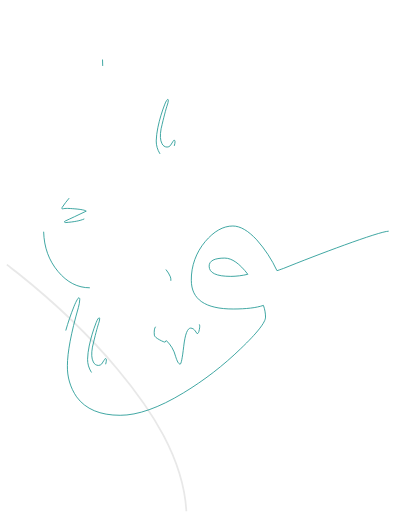
t = 0.00 s
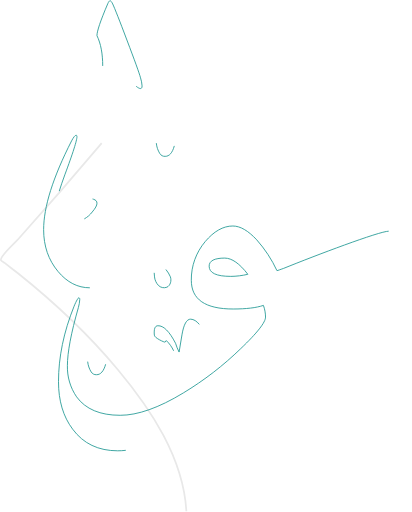
t = 0.56 s
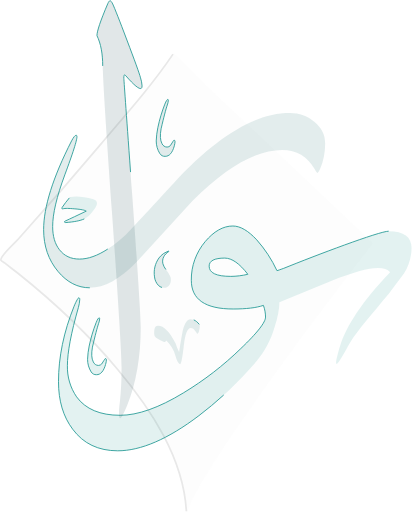
t = 1.31 s
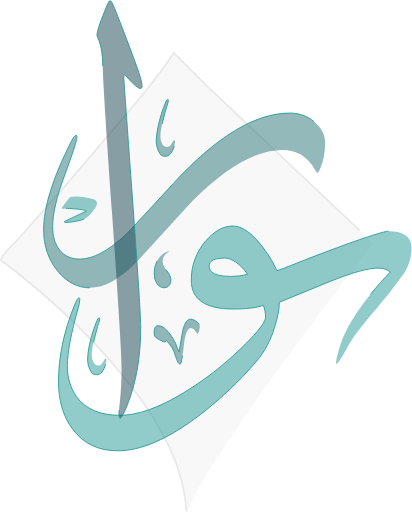
t = 1.88 s
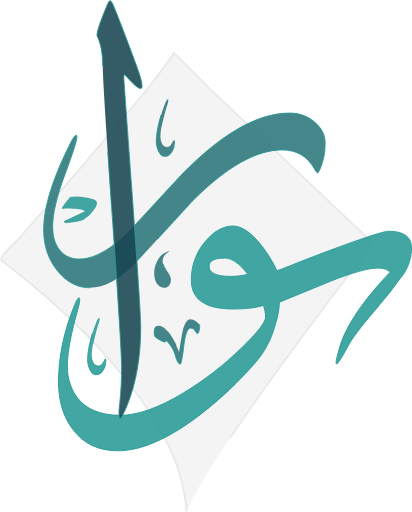
t = 2.44 s
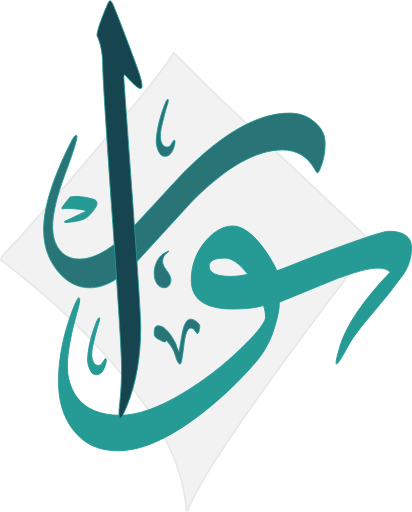
t = 3.00 s

The animated SVG that drew these frames (rendered in a browser with its animation timeline set to each time). Animation: 1 CSS @keyframes rule; one cycle of 3.00 s.

<!--?xml version="1.0" encoding="UTF-8"?-->
<svg id="Layer_1" class="active" data-name="Layer 1" xmlns="http://www.w3.org/2000/svg" viewBox="0 0 236.37 293.42" width="236.3699951171875" height="293.4200134277344">
  <style type="text/css">
	.st0{fill:#FFFFFF;stroke:#B5B5B5;stroke-width:0.75;stroke-miterlimit:10;}

  @keyframes draw1 {
    0% {
        stroke-dashoffset: 507px;
        fill: transparent;

    }
    25% {
        stroke-dashoffset: 400px;
        fill: transparent;

    }
    100% {
        stroke-dashoffset: 0;
        fill: fill: rgb(28, 39, 76);;
    }
}

  svg .svg-elem-1 {
  stroke-dashoffset: 686.6426391601562px;
  stroke-dasharray: 686.6426391601562px;
  fill: transparent;
  -webkit-transition: stroke-dashoffset 1s cubic-bezier(0.47, 0, 0.745, 0.715) 0s,
                        fill 0.7s cubic-bezier(0.47, 0, 0.745, 0.715) 0.8s;
          transition: stroke-dashoffset 1s cubic-bezier(0.47, 0, 0.745, 0.715) 0s,
                fill 0.7s cubic-bezier(0.47, 0, 0.745, 0.715) 0.8s;
                animation: draw1 3000ms ease-in-out;
}
svg.active .svg-elem-1 {
  stroke-dashoffset: 0;
  fill: rgb(242, 242, 243);
}
svg .svg-elem-2 {
  stroke-dashoffset: 113.9403305053711px;
  stroke-dasharray: 113.9403305053711px;
  fill: transparent;
  -webkit-transition: stroke-dashoffset 1s cubic-bezier(0.47, 0, 0.745, 0.715) 0.12s,
                        fill 0.7s cubic-bezier(0.47, 0, 0.745, 0.715) 0.9s;
          transition: stroke-dashoffset 1s cubic-bezier(0.47, 0, 0.745, 0.715) 0.12s,
                fill 0.7s cubic-bezier(0.47, 0, 0.745, 0.715) 0.9s;
                animation: draw1 3000ms ease-in-out;

}
svg.active .svg-elem-2 {
  stroke-dashoffset: 0;
  fill: rgb(40, 116, 119);
}
svg .svg-elem-3 {
  stroke-dashoffset: 113.9403305053711px;
  stroke-dasharray: 113.9403305053711px;
  -webkit-transition: stroke-dashoffset 1s cubic-bezier(0.47, 0, 0.745, 0.715) 0.24s,
                        fill 0.7s cubic-bezier(0.47, 0, 0.745, 0.715) 1s;
          transition: stroke-dashoffset 1s cubic-bezier(0.47, 0, 0.745, 0.715) 0.24s,
                fill 0.7s cubic-bezier(0.47, 0, 0.745, 0.715) 1s;
                animation: draw1 3000ms ease-in-out;

}
svg.active .svg-elem-3 {
  stroke-dashoffset: 0;
}
svg .svg-elem-4 {
  stroke-dashoffset: 55.28022003173828px;
  stroke-dasharray: 55.28022003173828px;
  fill: transparent;
  -webkit-transition: stroke-dashoffset 1s cubic-bezier(0.47, 0, 0.745, 0.715) 0.36s,
                        fill 0.7s cubic-bezier(0.47, 0, 0.745, 0.715) 1.1s;
          transition: stroke-dashoffset 1s cubic-bezier(0.47, 0, 0.745, 0.715) 0.36s,
                fill 0.7s cubic-bezier(0.47, 0, 0.745, 0.715) 1.1s;
                animation: draw1 3000ms ease-in-out;
}
svg.active .svg-elem-4 {
  stroke-dashoffset: 0;
  fill: rgb(40, 116, 119);
}
svg .svg-elem-5 {
  stroke-dashoffset: 55.28022003173828px;
  stroke-dasharray: 55.28022003173828px;
  -webkit-transition: stroke-dashoffset 1s cubic-bezier(0.47, 0, 0.745, 0.715) 0.48s,
                        fill 0.7s cubic-bezier(0.47, 0, 0.745, 0.715) 1.2000000000000002s;
          transition: stroke-dashoffset 1s cubic-bezier(0.47, 0, 0.745, 0.715) 0.48s,
                fill 0.7s cubic-bezier(0.47, 0, 0.745, 0.715) 1.2000000000000002s;
                animation: draw1 3000ms ease-in-out;
}
svg.active .svg-elem-5 {
  stroke-dashoffset: 0;
}
svg .svg-elem-6 {
  stroke-dashoffset: 923.9977416992188px;
  stroke-dasharray: 923.9977416992188px;
  fill: transparent;
  -webkit-transition: stroke-dashoffset 1s cubic-bezier(0.47, 0, 0.745, 0.715) 0.6s,
                        fill 0.7s cubic-bezier(0.47, 0, 0.745, 0.715) 1.3s;
          transition: stroke-dashoffset 1s cubic-bezier(0.47, 0, 0.745, 0.715) 0.6s,
                fill 0.7s cubic-bezier(0.47, 0, 0.745, 0.715) 1.3s;
                animation: draw1 3000ms ease-in-out;
}
svg.active .svg-elem-6 {
  stroke-dashoffset: 0;
  fill: rgb(38, 154, 149);
}
svg .svg-elem-7 {
  stroke-dashoffset: 923.9977416992188px;
  stroke-dasharray: 923.9977416992188px;
  -webkit-transition: stroke-dashoffset 1s cubic-bezier(0.47, 0, 0.745, 0.715) 0.72s,
                        fill 0.7s cubic-bezier(0.47, 0, 0.745, 0.715) 1.4000000000000001s;
          transition: stroke-dashoffset 1s cubic-bezier(0.47, 0, 0.745, 0.715) 0.72s,
                fill 0.7s cubic-bezier(0.47, 0, 0.745, 0.715) 1.4000000000000001s;
                animation: draw1 3000ms ease-in-out;
}
svg.active .svg-elem-7 {
  stroke-dashoffset: 0;
}
svg .svg-elem-8 {
  stroke-dashoffset: 552.9254150390625px;
  stroke-dasharray: 552.9254150390625px;
  fill: transparent;
  -webkit-transition: stroke-dashoffset 1s cubic-bezier(0.47, 0, 0.745, 0.715) 0.84s,
                        fill 0.7s cubic-bezier(0.47, 0, 0.745, 0.715) 1.5s;
          transition: stroke-dashoffset 1s cubic-bezier(0.47, 0, 0.745, 0.715) 0.84s,
                fill 0.7s cubic-bezier(0.47, 0, 0.745, 0.715) 1.5s;
                animation: draw1 3000ms ease-in-out;
}
svg.active .svg-elem-8 {
  stroke-dashoffset: 0;
  fill: rgb(40, 116, 119);
}
svg .svg-elem-9 {
  stroke-dashoffset: 552.9254150390625px;
  stroke-dasharray: 552.9254150390625px;
  -webkit-transition: stroke-dashoffset 1s cubic-bezier(0.47, 0, 0.745, 0.715) 0.96s,
                        fill 0.7s cubic-bezier(0.47, 0, 0.745, 0.715) 1.6s;
          transition: stroke-dashoffset 1s cubic-bezier(0.47, 0, 0.745, 0.715) 0.96s,
                fill 0.7s cubic-bezier(0.47, 0, 0.745, 0.715) 1.6s;
                animation: draw1 3000ms ease-in-out;
}
svg.active .svg-elem-9 {
  stroke-dashoffset: 0;
}
svg .svg-elem-10 {
  stroke-dashoffset: 510.6385498046875px;
  stroke-dasharray: 510.6385498046875px;
  fill: transparent;
  -webkit-transition: stroke-dashoffset 1s cubic-bezier(0.47, 0, 0.745, 0.715) 1.08s,
                        fill 0.7s cubic-bezier(0.47, 0, 0.745, 0.715) 1.7000000000000002s;
          transition: stroke-dashoffset 1s cubic-bezier(0.47, 0, 0.745, 0.715) 1.08s,
                fill 0.7s cubic-bezier(0.47, 0, 0.745, 0.715) 1.7000000000000002s;
                animation: draw1 3000ms ease-in-out;
}
svg.active .svg-elem-10 {
  stroke-dashoffset: 0;
  fill: rgb(22, 68, 79);
}
svg .svg-elem-11 {
  stroke-dashoffset: 510.6385498046875px;
  stroke-dasharray: 510.6385498046875px;
  -webkit-transition: stroke-dashoffset 1s cubic-bezier(0.47, 0, 0.745, 0.715) 1.2s,
                        fill 0.7s cubic-bezier(0.47, 0, 0.745, 0.715) 1.8s;
          transition: stroke-dashoffset 1s cubic-bezier(0.47, 0, 0.745, 0.715) 1.2s,
                fill 0.7s cubic-bezier(0.47, 0, 0.745, 0.715) 1.8s;
                animation: draw1 3000ms ease-in-out;
}
svg.active .svg-elem-11 {
  stroke-dashoffset: 0;
}
svg .svg-elem-12 {
  stroke-dashoffset: 86.47368621826172px;
  stroke-dasharray: 86.47368621826172px;
  fill: transparent;
  -webkit-transition: stroke-dashoffset 1s cubic-bezier(0.47, 0, 0.745, 0.715) 1.3199999999999998s,
                        fill 0.7s cubic-bezier(0.47, 0, 0.745, 0.715) 1.9000000000000001s;
          transition: stroke-dashoffset 1s cubic-bezier(0.47, 0, 0.745, 0.715) 1.3199999999999998s,
                fill 0.7s cubic-bezier(0.47, 0, 0.745, 0.715) 1.9000000000000001s;
                animation: draw1 3000ms ease-in-out;
}
svg.active .svg-elem-12 {
  stroke-dashoffset: 0;
  fill: rgb(40, 116, 119);
}
svg .svg-elem-13 {
  stroke-dashoffset: 86.47368621826172px;
  stroke-dasharray: 86.47368621826172px;
  -webkit-transition: stroke-dashoffset 1s cubic-bezier(0.47, 0, 0.745, 0.715) 1.44s,
                        fill 0.7s cubic-bezier(0.47, 0, 0.745, 0.715) 2s;
          transition: stroke-dashoffset 1s cubic-bezier(0.47, 0, 0.745, 0.715) 1.44s,
                fill 0.7s cubic-bezier(0.47, 0, 0.745, 0.715) 2s;
                animation: draw1 3000ms ease-in-out;
}
svg.active .svg-elem-13 {
  stroke-dashoffset: 0;
}
svg .svg-elem-14 {
  stroke-dashoffset: 86.45817565917969px;
  stroke-dasharray: 86.45817565917969px;
  fill: transparent;
  -webkit-transition: stroke-dashoffset 1s cubic-bezier(0.47, 0, 0.745, 0.715) 1.56s,
                        fill 0.7s cubic-bezier(0.47, 0, 0.745, 0.715) 2.1s;
          transition: stroke-dashoffset 1s cubic-bezier(0.47, 0, 0.745, 0.715) 1.56s,
                fill 0.7s cubic-bezier(0.47, 0, 0.745, 0.715) 2.1s;
                animation: draw1 3000ms ease-in-out;
}
svg.active .svg-elem-14 {
  stroke-dashoffset: 0;
  fill: rgb(38, 154, 149);
}
svg .svg-elem-15 {
  stroke-dashoffset: 86.45817565917969px;
  stroke-dasharray: 86.45817565917969px;
  -webkit-transition: stroke-dashoffset 1s cubic-bezier(0.47, 0, 0.745, 0.715) 1.68s,
                        fill 0.7s cubic-bezier(0.47, 0, 0.745, 0.715) 2.2s;
          transition: stroke-dashoffset 1s cubic-bezier(0.47, 0, 0.745, 0.715) 1.68s,
                fill 0.7s cubic-bezier(0.47, 0, 0.745, 0.715) 2.2s;
                animation: draw1 3000ms ease-in-out;
}
svg.active .svg-elem-15 {
  stroke-dashoffset: 0;
}
svg .svg-elem-16 {
  stroke-dashoffset: 79.18727111816406px;
  stroke-dasharray: 79.18727111816406px;
  fill: transparent;
  -webkit-transition: stroke-dashoffset 1s cubic-bezier(0.47, 0, 0.745, 0.715) 1.7999999999999998s,
                        fill 0.7s cubic-bezier(0.47, 0, 0.745, 0.715) 2.3s;
          transition: stroke-dashoffset 1s cubic-bezier(0.47, 0, 0.745, 0.715) 1.7999999999999998s,
                fill 0.7s cubic-bezier(0.47, 0, 0.745, 0.715) 2.3s;
                animation: draw1 3000ms ease-in-out;

}
svg.active .svg-elem-16 {
  stroke-dashoffset: 0;
  fill: rgb(38, 154, 149);
}
svg .svg-elem-17 {
  stroke-dashoffset: 79.18727111816406px;
  stroke-dasharray: 79.18727111816406px;
  -webkit-transition: stroke-dashoffset 1s cubic-bezier(0.47, 0, 0.745, 0.715) 1.92s,
                        fill 0.7s cubic-bezier(0.47, 0, 0.745, 0.715) 2.4000000000000004s;
          transition: stroke-dashoffset 1s cubic-bezier(0.47, 0, 0.745, 0.715) 1.92s,
                fill 0.7s cubic-bezier(0.47, 0, 0.745, 0.715) 2.4000000000000004s;
                animation: draw1 3000ms ease-in-out;
}
svg.active .svg-elem-17 {
  stroke-dashoffset: 0;
}
</style>

  <g id="Group_27965" data-name="Group 27965">
  <path d="m106.93,293.19c-1.73-30.69-20.38-58.65-39.51-81.52-16.93-20.23-36.35-38.46-56.95-54.9-2.58-2.06-5.25-4.01-7.82-6.08-.39-.31-1.96-1.09-2.11-1.56-.71-2.36,8.13-10.08,9.99-12.16,15.96-17.83,31.65-35.89,47.09-54.17,8.06-9.59,16.43-19.11,24.4-28.91,6.26-7.68,12.27-15.53,17.71-23.69,0,0,20.07,20.03,20.06,20.03l4.47,4.23,89.76,84.87s-97.74,125.69-106.37,153.95" style="fill: rgb(242, 242, 243); stroke: rgb(232, 232, 232); stroke-miterlimit: 10;" class="svg-elem-1"></path>
    <path id="Path_34780" data-name="Path 34780" d="m114.35,185.95c.32.45.32,1.45,0,3-.26,1.55-.68,2.32-1.26,2.32-.31-.57-.68-1.11-1.11-1.6-.55-.91-1.5-1.51-2.56-1.6-1.87,0-3.21,3.47-4.01,10.4-.8,6.93-1.5,10.37-2.08,10.31-.84-.07-1.71-1.58-2.61-4.55-.88-3.44-2.72-6.57-5.31-9-.18.32-.41.62-.68.87-.39.07-1.48-.38-3.28-1.35s-2.77-1.84-2.9-2.61c-.32-3.61.36-5.42,2.03-5.42,3.22-.13,6.6,3.22,10.14,10.07.52,1.74,1.2,3.42,2.03,5.03.51-3.29,1.06-6.58,1.64-9.87,1.03-6.07,2.7-9.07,5.02-9,1.74.07,3.38,1.07,4.93,3" style="fill: rgb(40, 116, 119); stroke-width: 0px;" class="svg-elem-2"></path>
    <path id="Path_34781" data-name="Path 34781" d="m114.35,185.95c.32.45.32,1.45,0,3-.26,1.55-.68,2.32-1.26,2.32-.31-.57-.68-1.11-1.11-1.6-.55-.91-1.5-1.51-2.56-1.6-1.87,0-3.21,3.47-4.01,10.4-.8,6.93-1.5,10.37-2.08,10.31-.84-.07-1.71-1.58-2.61-4.55-.88-3.44-2.72-6.57-5.31-9-.18.32-.41.62-.68.87-.39.07-1.48-.38-3.28-1.35s-2.77-1.84-2.9-2.61c-.32-3.61.36-5.42,2.03-5.42,3.22-.13,6.6,3.22,10.14,10.07.52,1.74,1.2,3.42,2.03,5.03.51-3.29,1.06-6.58,1.64-9.87,1.03-6.07,2.7-9.07,5.02-9,1.74.07,3.38,1.07,4.93,3" style="fill: none; stroke: rgb(37, 154, 149); stroke-miterlimit: 10; stroke-width: 0.5px;" class="svg-elem-3"></path>
    <path id="Path_34782" data-name="Path 34782" d="m95.18,154.48c-.78-.99-1.36-2.11-1.71-3.32-.71-2.91.85-5.46,3.3-6.95.03-.02-.01-.17-.04-.39-.98.43-1.94.91-2.86,1.45-1,.71-1.89,1.57-2.64,2.54-2.26,3.15-3.19,7.06-2.58,10.89.19,1.8.95,3.49,2.17,4.82,1.27,1.33,3.22,1.76,4.93,1.09,2.07-.97,2.74-3.77,2.01-5.94-.64-1.52-1.51-2.94-2.57-4.2" style="fill: rgb(40, 116, 119); stroke-width: 0px;" class="svg-elem-4"></path>
    <path id="Path_34783" data-name="Path 34783" d="m95.18,154.48c-.78-.99-1.36-2.11-1.71-3.32-.71-2.91.85-5.46,3.3-6.95.03-.02-.01-.17-.04-.39-.98.43-1.94.91-2.86,1.45-1,.71-1.89,1.57-2.64,2.54-2.26,3.15-3.19,7.06-2.58,10.89.19,1.8.95,3.49,2.17,4.82,1.27,1.33,3.22,1.76,4.93,1.09,2.07-.97,2.74-3.77,2.01-5.94-.64-1.52-1.51-2.94-2.57-4.2" style="fill: none; stroke: rgb(37, 154, 149); stroke-miterlimit: 10; stroke-width: 0.5px;" class="svg-elem-5"></path>
    <path id="Path_34784" data-name="Path 34784" d="m223,132.48c-5.24,0-42.31,14.03-60.22,21.31-1.22.41-3.57,1.32-3.88,1.32-2.99-6.43-6.91-12.38-11.62-17.68-4.9-5.28-9.46-7.92-13.67-7.93-5.57,0-10.87,2.99-15.9,8.96-5.23,6.19-8.06,14.06-7.95,22.17,0,11,8.01,16.5,24.04,16.49,7.48,0,13.25-.69,17.32-2.07.79,2.15,1.2,4.42,1.22,6.71,0,2.99-4.74,9.02-14.23,18.1-9.98,9.7-21.04,18.23-32.95,25.43-14.09,8.54-26.16,12.81-36.2,12.81-11.52,0-19.86-3.52-25.01-10.57-3.6-5.26-5.45-11.51-5.28-17.88,0-7.57,2.09-18.68,6.28-33.33.46-1.52.73-3.09.81-4.68,0-.53-.13-.87-.41-1.01-.53,0-1.48,1.63-2.84,4.88-5.96,14.78-8.94,29.22-8.95,43.31,0,10.98,2.71,20.06,8.13,27.25,6.12,8.27,14.73,12.4,25.83,12.4,13.29,0,28.82-6.71,46.58-20.14,12.12-9.25,23.23-19.75,33.16-31.32,4.67-5.61,8.13-12.12,10.16-19.13,1.91-5.82,2.86-10.7,2.86-14.65l29.34-12.04c12.62-5.01,21.68-7.52,27.18-7.54,3.27,0,5.61.79,7.02,2.34-15.53,16.28-25.12,30.45-28.78,42.52-1.49,5.01-2.23,8.16-2.23,9.46,0,.41.1.65.3.71.68,0,2.84-3.39,6.51-10.16,2.1-3.94,5.96-9.26,11.59-15.97,7.4-8.81,11.74-14.07,13.02-15.77,2.51-3.31,4.98-6.6,7.42-9.86,2.86-4.39,4.41-9.5,4.47-14.74,0-6.44-4.37-9.66-13.12-9.67m-90.59,25.89c-8.28,0-12.42-1.95-12.42-5.85,0-3.09,2.99-4.64,8.96-4.64,4.07,0,8.48,3.1,13.24,9.29-3.2.77-6.49,1.17-9.78,1.21" style="fill: rgb(38, 154, 149); stroke-width: 0px;" class="svg-elem-6"></path>
    <path id="Path_34785" data-name="Path 34785" d="m223,132.48c-5.24,0-42.31,14.03-60.22,21.31-1.22.41-3.57,1.32-3.88,1.32-2.99-6.43-6.91-12.38-11.62-17.68-4.9-5.28-9.46-7.92-13.67-7.93-5.57,0-10.87,2.99-15.9,8.96-5.23,6.19-8.06,14.06-7.95,22.17,0,11,8.01,16.5,24.04,16.49,7.48,0,13.25-.69,17.32-2.07.79,2.15,1.2,4.42,1.22,6.71,0,2.99-4.74,9.02-14.23,18.1-9.98,9.7-21.04,18.23-32.95,25.43-14.09,8.54-26.16,12.81-36.2,12.81-11.52,0-19.86-3.52-25.01-10.57-3.6-5.26-5.45-11.51-5.28-17.88,0-7.57,2.09-18.68,6.28-33.33.46-1.52.73-3.09.81-4.68,0-.53-.13-.87-.41-1.01-.53,0-1.48,1.63-2.84,4.88-5.96,14.78-8.94,29.22-8.95,43.31,0,10.98,2.71,20.06,8.13,27.25,6.12,8.27,14.73,12.4,25.83,12.4,13.29,0,28.82-6.71,46.58-20.14,12.12-9.25,23.23-19.75,33.16-31.32,4.67-5.61,8.13-12.12,10.16-19.13,1.91-5.82,2.86-10.7,2.86-14.65l29.34-12.04c12.62-5.01,21.68-7.52,27.18-7.54,3.27,0,5.61.79,7.02,2.34-15.53,16.28-25.12,30.45-28.78,42.52-1.49,5.01-2.23,8.16-2.23,9.46,0,.41.1.65.3.71.68,0,2.84-3.39,6.51-10.16,2.1-3.94,5.96-9.26,11.59-15.97,7.4-8.81,11.74-14.07,13.02-15.77,2.51-3.31,4.98-6.6,7.42-9.86,2.86-4.39,4.41-9.5,4.47-14.74,0-6.44-4.37-9.66-13.12-9.67m-90.59,25.89c-8.28,0-12.42-1.95-12.42-5.85,0-3.09,2.99-4.64,8.96-4.64,4.07,0,8.48,3.1,13.24,9.29-3.2.77-6.49,1.17-9.78,1.21" style="fill: none; stroke: rgb(37, 154, 149); stroke-miterlimit: 10; stroke-width: 0.5px;" class="svg-elem-7"></path>
    <path id="Path_34786" data-name="Path 34786" d="m51.54,164.95c-6.97,0-13.06-3.13-18.27-9.39-5.48-6.55-8.23-14.54-8.24-23.97,0-13.01,5.35-29.98,16.04-50.92,1.14-2.17,2.02-3.26,2.65-3.28.29.1.43.37.43.85,0,2.12-2.32,9.43-6.97,21.92-4.65,12.51-6.97,22.39-6.97,29.63,0,5.57,1.3,10.01,3.89,13.31,2.76,3.6,6.59,5.38,11.52,5.38,7.68,0,16.59-4.72,26.72-14.15,1.14-1.12,10.19-10.87,27.15-29.26,24.79-26.88,46.97-40.33,66.54-40.35,5.29-.11,10.44,1.72,14.47,5.14,4.02,3.42,6.03,7.41,6.03,11.96.11,5.11-.86,10.19-2.85,14.9-.71,1.57-1.2,2.34-1.49,2.33-.35.02-.95-.75-1.8-2.33-4-7.24-10.16-10.87-18.47-10.89-15,.02-32.18,9.81-51.54,29.37-10.77,11.79-21.54,23.55-32.32,35.28-9.36,9.65-18.2,14.47-26.51,14.47" style="fill: rgb(40, 116, 119); stroke-width: 0px;" class="svg-elem-8"></path>
    <path id="Path_34787" data-name="Path 34787" d="m51.54,164.95c-6.97,0-13.06-3.13-18.27-9.39-5.48-6.55-8.23-14.54-8.24-23.97,0-13.01,5.35-29.98,16.04-50.92,1.14-2.17,2.02-3.26,2.65-3.28.29.1.43.37.43.85,0,2.12-2.32,9.43-6.97,21.92-4.65,12.51-6.97,22.39-6.97,29.63,0,5.57,1.3,10.01,3.89,13.31,2.76,3.6,6.59,5.38,11.52,5.38,7.68,0,16.59-4.72,26.72-14.15,1.14-1.12,10.19-10.87,27.15-29.26,24.79-26.88,46.97-40.33,66.54-40.35,5.29-.11,10.44,1.72,14.47,5.14,4.02,3.42,6.03,7.41,6.03,11.96.11,5.11-.86,10.19-2.85,14.9-.71,1.57-1.2,2.34-1.49,2.33-.35.02-.95-.75-1.8-2.33-4-7.24-10.16-10.87-18.47-10.89-15,.02-32.18,9.81-51.54,29.37-10.77,11.79-21.54,23.55-32.32,35.28-9.36,9.65-18.2,14.47-26.51,14.47" style="fill: none; stroke: rgb(37, 154, 149); stroke-miterlimit: 10; stroke-width: 0.5px;" class="svg-elem-9"></path>
    <path id="Path_34788" data-name="Path 34788" d="m58.93,37.68c0-7.03-1.1-12.83-3.3-17.39,0-2.56,2.06-8.65,6.17-18.27.52-1.17.96-1.76,1.32-1.77.45,0,.96.63,1.54,1.87,1.17,2.5,3.89,9.4,8.15,20.7,4.48,11.75,7.09,18.98,7.82,21.68.48,1.5.78,3.05.88,4.62,0,3.25-3.12,1.31-9.36-5.83-.73-1.01-1.1-.58-1.1,1.32,0,.68,1.62,23.25,4.85,67.72,3.23,44.48,4.84,69.5,4.84,75.07,0,17.11-2.6,32.16-7.81,45.14-.78,1.95-1.66,3.87-2.64,5.73-1.02,1.76-1.64,2.02-1.87.77-.29-1.32-.19-4.1.33-8.37.71-6.8,1.04-13.64.99-20.48,0-7.03-1.8-36.02-5.39-86.96-3.59-50.94-5.39-79.46-5.4-85.54" style="fill: rgb(22, 68, 79); stroke-width: 0px;" class="svg-elem-10"></path>
    <path id="Path_34789" data-name="Path 34789" d="m58.93,37.68c0-7.03-1.1-12.83-3.3-17.39,0-2.56,2.06-8.65,6.17-18.27.52-1.17.96-1.76,1.32-1.77.45,0,.96.63,1.54,1.87,1.17,2.5,3.89,9.4,8.15,20.7,4.48,11.75,7.09,18.98,7.82,21.68.48,1.5.78,3.05.88,4.62,0,3.25-3.12,1.31-9.36-5.83-.73-1.01-1.1-.58-1.1,1.32,0,.68,1.62,23.25,4.85,67.72,3.23,44.48,4.84,69.5,4.84,75.07,0,17.11-2.6,32.16-7.81,45.14-.78,1.95-1.66,3.87-2.64,5.73-1.02,1.76-1.64,2.02-1.87.77-.29-1.32-.19-4.1.33-8.37.71-6.8,1.04-13.64.99-20.48,0-7.03-1.8-36.02-5.39-86.96-3.59-50.94-5.39-79.46-5.4-85.54" style="fill: none; stroke: rgb(37, 154, 149); stroke-miterlimit: 10; stroke-width: 0.5px;" class="svg-elem-11"></path>
    <path id="Path_34790" data-name="Path 34790" d="m100,83.55c-1.1,3.99-2.85,5.99-5.25,5.99-1.23.08-2.41-.53-3.05-1.59-1.36-2.18-2.08-4.7-2.07-7.27.09-2.55.39-5.08.92-7.58.95-4.61,2.3-9.12,4.02-13.5.73-1.83,1.32-2.75,1.77-2.75.16.04.24.22.24.55-.07.92-.27,1.83-.61,2.69-.81,2.4-1.99,6.94-3.54,13.62-.69,3.79-.53,6.62.49,8.49.48,1.2,1.64,2,2.93,2.02.72,0,1.41-.31,1.89-.86.47-.64.9-1.32,1.28-2.02.41-.73.69-1.1.85-1.1.69,0,.73,1.1.12,3.3" style="fill: rgb(40, 116, 119); stroke-width: 0px;" class="svg-elem-12"></path>
    <path id="Path_34791" data-name="Path 34791" d="m100,83.55c-1.1,3.99-2.85,5.99-5.25,5.99-1.23.08-2.41-.53-3.05-1.59-1.36-2.18-2.08-4.7-2.07-7.27.09-2.55.39-5.08.92-7.58.95-4.61,2.3-9.12,4.02-13.5.73-1.83,1.32-2.75,1.77-2.75.16.04.24.22.24.55-.07.92-.27,1.83-.61,2.69-.81,2.4-1.99,6.94-3.54,13.62-.69,3.79-.53,6.62.49,8.49.48,1.2,1.64,2,2.93,2.02.72,0,1.41-.31,1.89-.86.47-.64.9-1.32,1.28-2.02.41-.73.69-1.1.85-1.1.69,0,.73,1.1.12,3.3" style="fill: none; stroke: rgb(37, 154, 149); stroke-miterlimit: 10; stroke-width: 0.5px;" class="svg-elem-13"></path>
    <path id="Path_34792" data-name="Path 34792" d="m60.6,208.83c-1.1,3.99-2.85,5.99-5.24,5.99-1.23.08-2.41-.53-3.05-1.59-1.36-2.18-2.08-4.7-2.07-7.27.09-2.55.39-5.08.92-7.58.95-4.61,2.3-9.12,4.02-13.5.73-1.83,1.32-2.75,1.77-2.75.16.04.24.23.24.55-.07.92-.27,1.83-.61,2.69-.81,2.4-1.99,6.94-3.54,13.62-.69,3.79-.53,6.62.49,8.49.48,1.2,1.64,2,2.93,2.02.72,0,1.41-.31,1.89-.85.47-.64.9-1.32,1.28-2.02.41-.73.69-1.1.85-1.1.69,0,.73,1.1.12,3.3" style="fill: rgb(38, 154, 149); stroke-width: 0px;" class="svg-elem-14"></path>
    <path id="Path_34793" data-name="Path 34793" d="m60.6,208.83c-1.1,3.99-2.85,5.99-5.24,5.99-1.23.08-2.41-.53-3.05-1.59-1.36-2.18-2.08-4.7-2.07-7.27.09-2.55.39-5.08.92-7.58.95-4.61,2.3-9.12,4.02-13.5.73-1.83,1.32-2.75,1.77-2.75.16.04.24.23.24.55-.07.92-.27,1.83-.61,2.69-.81,2.4-1.99,6.94-3.54,13.62-.69,3.79-.53,6.62.49,8.49.48,1.2,1.64,2,2.93,2.02.72,0,1.41-.31,1.89-.85.47-.64.9-1.32,1.28-2.02.41-.73.69-1.1.85-1.1.69,0,.73,1.1.12,3.3" style="fill: none; stroke: rgb(37, 154, 149); stroke-miterlimit: 10; stroke-width: 0.5px;" class="svg-elem-15"></path>
    <path id="Path_34794" data-name="Path 34794" d="m48.37,125.42c-2.31,1.05-5.86,1.75-10.66,2.1-.39.04-.63-.04-.72-.26s.04-.41.39-.59c3.05-1.4,7.08-3.3,12.1-5.7-.74-.57-2.92-1.01-6.54-1.31-3.45-.31-5.65-.33-6.61-.07-.25.09-.53.09-.78,0-.17-.13-.13-.39.13-.79,1.39-2.09,2.92-4.08,4.58-5.96,3.49-.7,7.94-.26,13.35,1.31,1.35.39,2.03,1.16,2.03,2.29,0,1.22-.9,2.9-2.72,5.01-1.22,1.63-2.77,2.98-4.55,3.97" style="fill: rgb(38, 154, 149); stroke-width: 0px;" class="svg-elem-16"></path>
    <path id="Path_34795" data-name="Path 34795" d="m48.37,125.42c-2.31,1.05-5.86,1.75-10.66,2.1-.39.04-.63-.04-.72-.26s.04-.41.39-.59c3.05-1.4,7.08-3.3,12.1-5.7-.74-.57-2.92-1.01-6.54-1.31-3.45-.31-5.65-.33-6.61-.07-.25.09-.53.09-.78,0-.17-.13-.13-.39.13-.79,1.39-2.09,2.92-4.08,4.58-5.96,3.49-.7,7.94-.26,13.35,1.31,1.35.39,2.03,1.16,2.03,2.29,0,1.22-.9,2.9-2.72,5.01-1.22,1.63-2.77,2.98-4.55,3.97" style="fill: none; stroke: rgb(37, 154, 149); stroke-miterlimit: 10; stroke-width: 0.5px;" class="svg-elem-17"></path>
  </g>
</svg>
